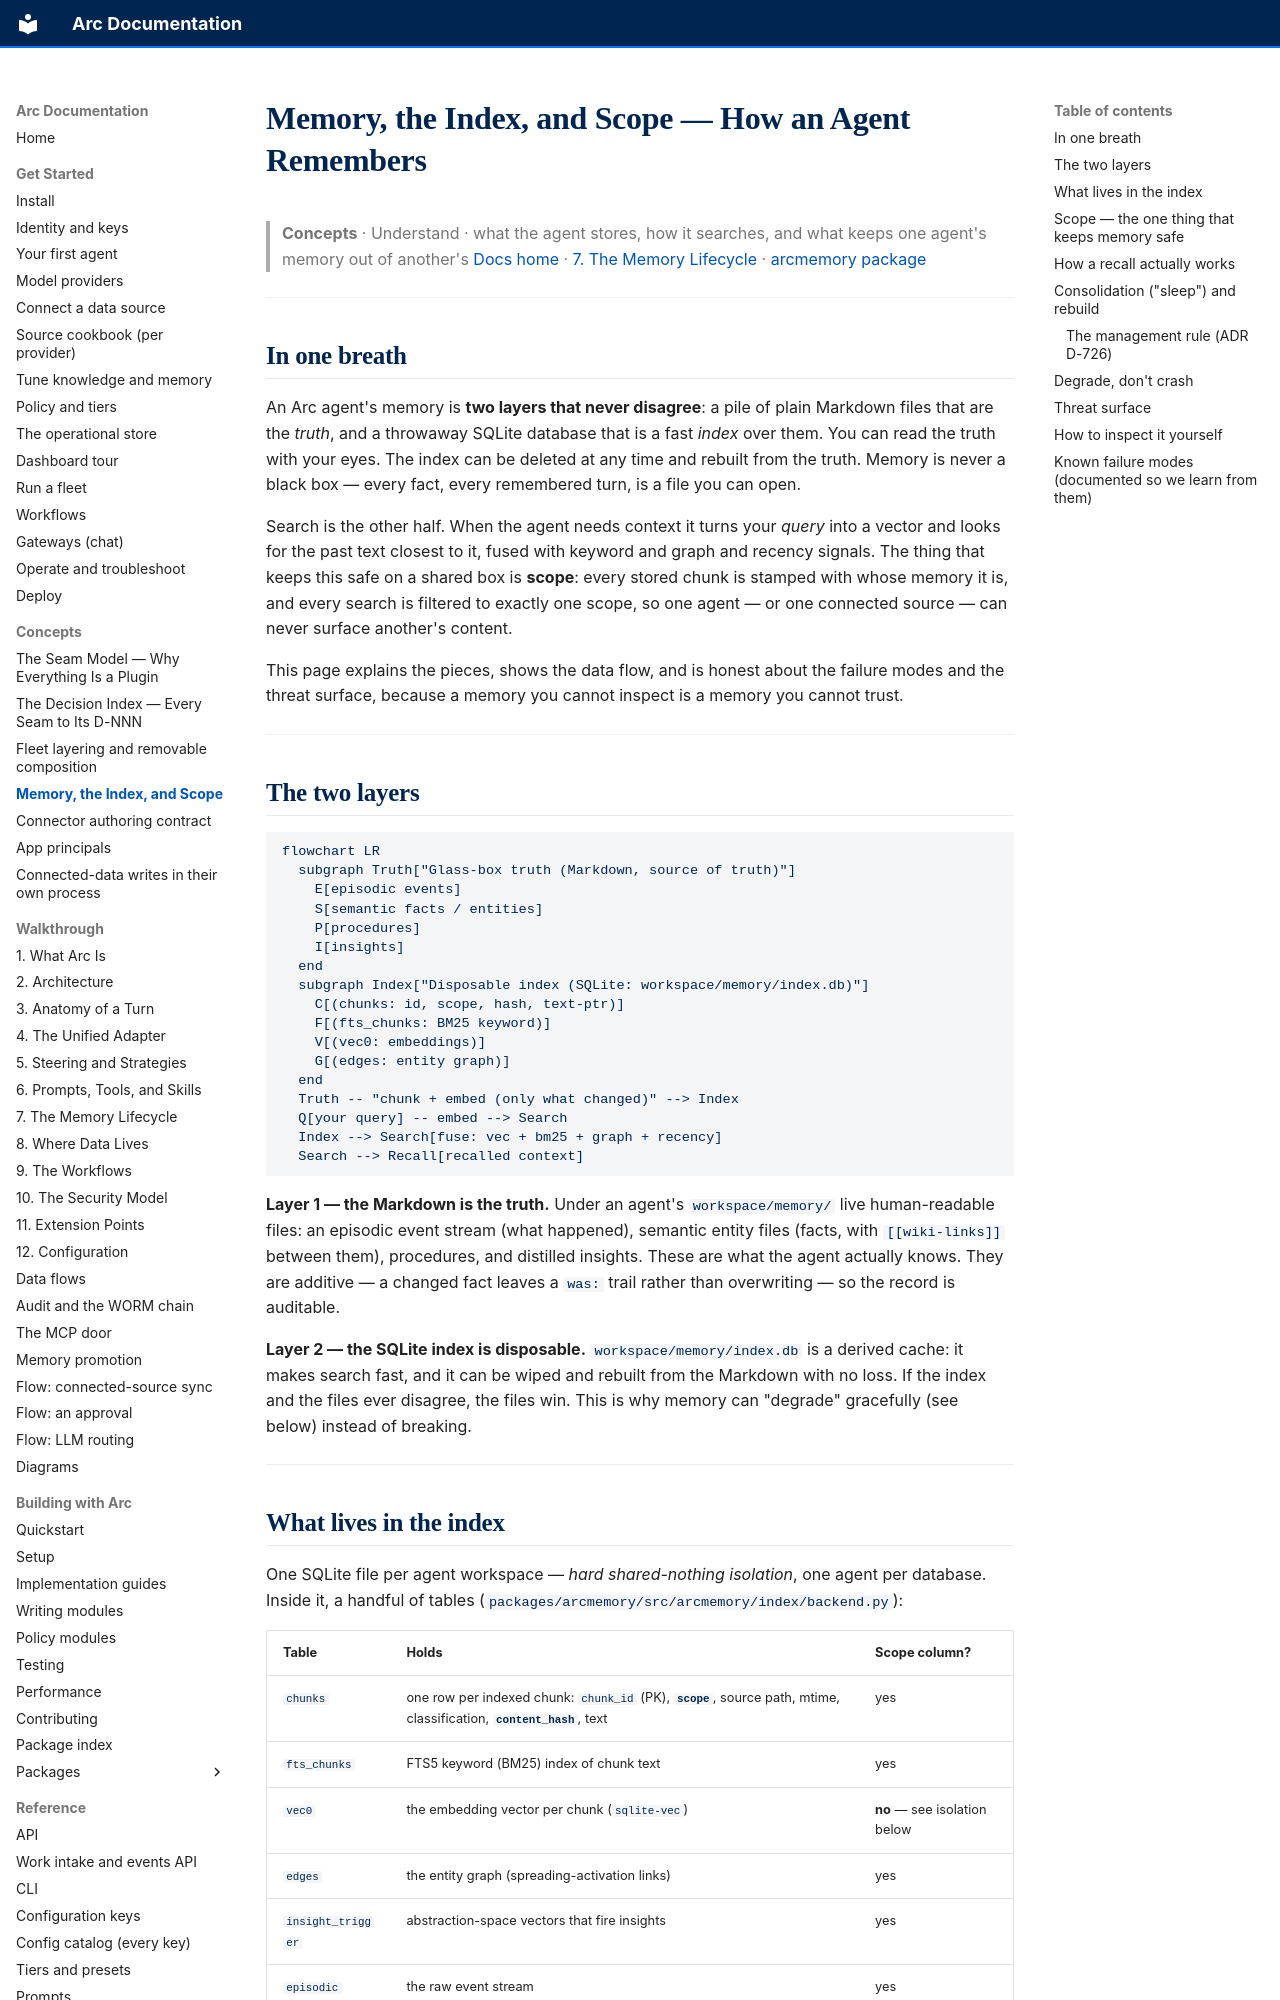

repository: joshuamschultz/Arc · page: concepts/memory-index-and-scope/index.html · generator: mkdocs

# Memory, the Index, and Scope — How an Agent Remembers

> **Concepts**  ·  Understand  ·  what the agent stores, how it searches, and what keeps one agent's memory out of another's
> [Docs home](../README.md)  ·  [7. The Memory Lifecycle](../walkthrough/07-memory-lifecycle.md)  ·  [arcmemory package](../building/packages/arcmemory.md)

---

## In one breath

An Arc agent's memory is **two layers that never disagree**: a pile of plain
Markdown files that are the *truth*, and a throwaway SQLite database that is a
fast *index* over them. You can read the truth with your eyes. The index can be
deleted at any time and rebuilt from the truth. Memory is never a black box —
every fact, every remembered turn, is a file you can open.

Search is the other half. When the agent needs context it turns your *query*
into a vector and looks for the past text closest to it, fused with keyword and
graph and recency signals. The thing that keeps this safe on a shared box is
**scope**: every stored chunk is stamped with whose memory it is, and every
search is filtered to exactly one scope, so one agent — or one connected
source — can never surface another's content.

This page explains the pieces, shows the data flow, and is honest about the
failure modes and the threat surface, because a memory you cannot inspect is a
memory you cannot trust.

---

## The two layers

```mermaid
flowchart LR
  subgraph Truth["Glass-box truth (Markdown, source of truth)"]
    E[episodic events]
    S[semantic facts / entities]
    P[procedures]
    I[insights]
  end
  subgraph Index["Disposable index (SQLite: workspace/memory/index.db)"]
    C[(chunks: id, scope, hash, text-ptr)]
    F[(fts_chunks: BM25 keyword)]
    V[(vec0: embeddings)]
    G[(edges: entity graph)]
  end
  Truth -- "chunk + embed (only what changed)" --> Index
  Q[your query] -- embed --> Search
  Index --> Search[fuse: vec + bm25 + graph + recency]
  Search --> Recall[recalled context]
```

**Layer 1 — the Markdown is the truth.** Under an agent's
`workspace/memory/` live human-readable files: an episodic event stream (what
happened), semantic entity files (facts, with `[[wiki-links]]` between them),
procedures, and distilled insights. These are what the agent actually knows.
They are additive — a changed fact leaves a `was:` trail rather than
overwriting — so the record is auditable.

**Layer 2 — the SQLite index is disposable.** `workspace/memory/index.db` is a
derived cache: it makes search fast, and it can be wiped and rebuilt from the
Markdown with no loss. If the index and the files ever disagree, the files win.
This is why memory can "degrade" gracefully (see below) instead of breaking.

---
